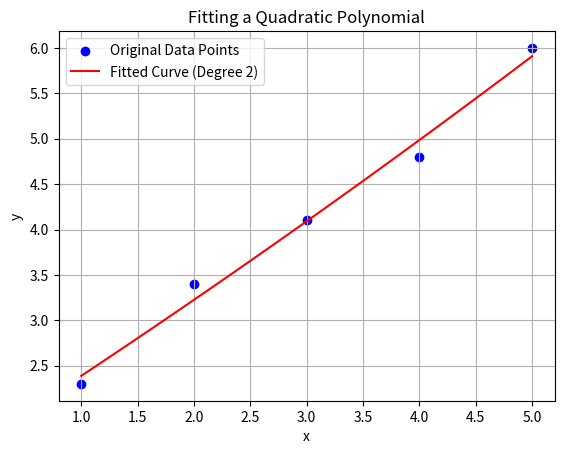

Python code for this plot:
import numpy as np
import matplotlib.pyplot as plt

# Generate some example data points
x = np.array([1, 2, 3, 4, 5])
y = np.array([2.3, 3.4, 4.1, 4.8, 6.0])     # y values

# Fit the data of degree 2
coefficients = np.polyfit(x, y, 2)
p = np.poly1d(coefficients)     # create polynomial
print("p : ", p)

# Generate 100 points along the curve for the fitted polynomial
# between x[0] and last x element
x_fit = np.linspace(x[0], x[-1], 100)
print("x-fit : ", x_fit)
y_fit = p(x_fit)
print("y-fit : ", y_fit)

# Plot the original data points and the fitted curve
plt.figure()
plt.scatter(x, y, color='blue', label='Original Data Points')  # draws points
plt.plot(x_fit, y_fit, color='red', label='Fitted Curve (Degree 2)')   # draws curve
plt.xlabel('x')
plt.ylabel('y')
plt.title('Fitting a Quadratic Polynomial')
plt.legend()
plt.grid(True)
plt.show()